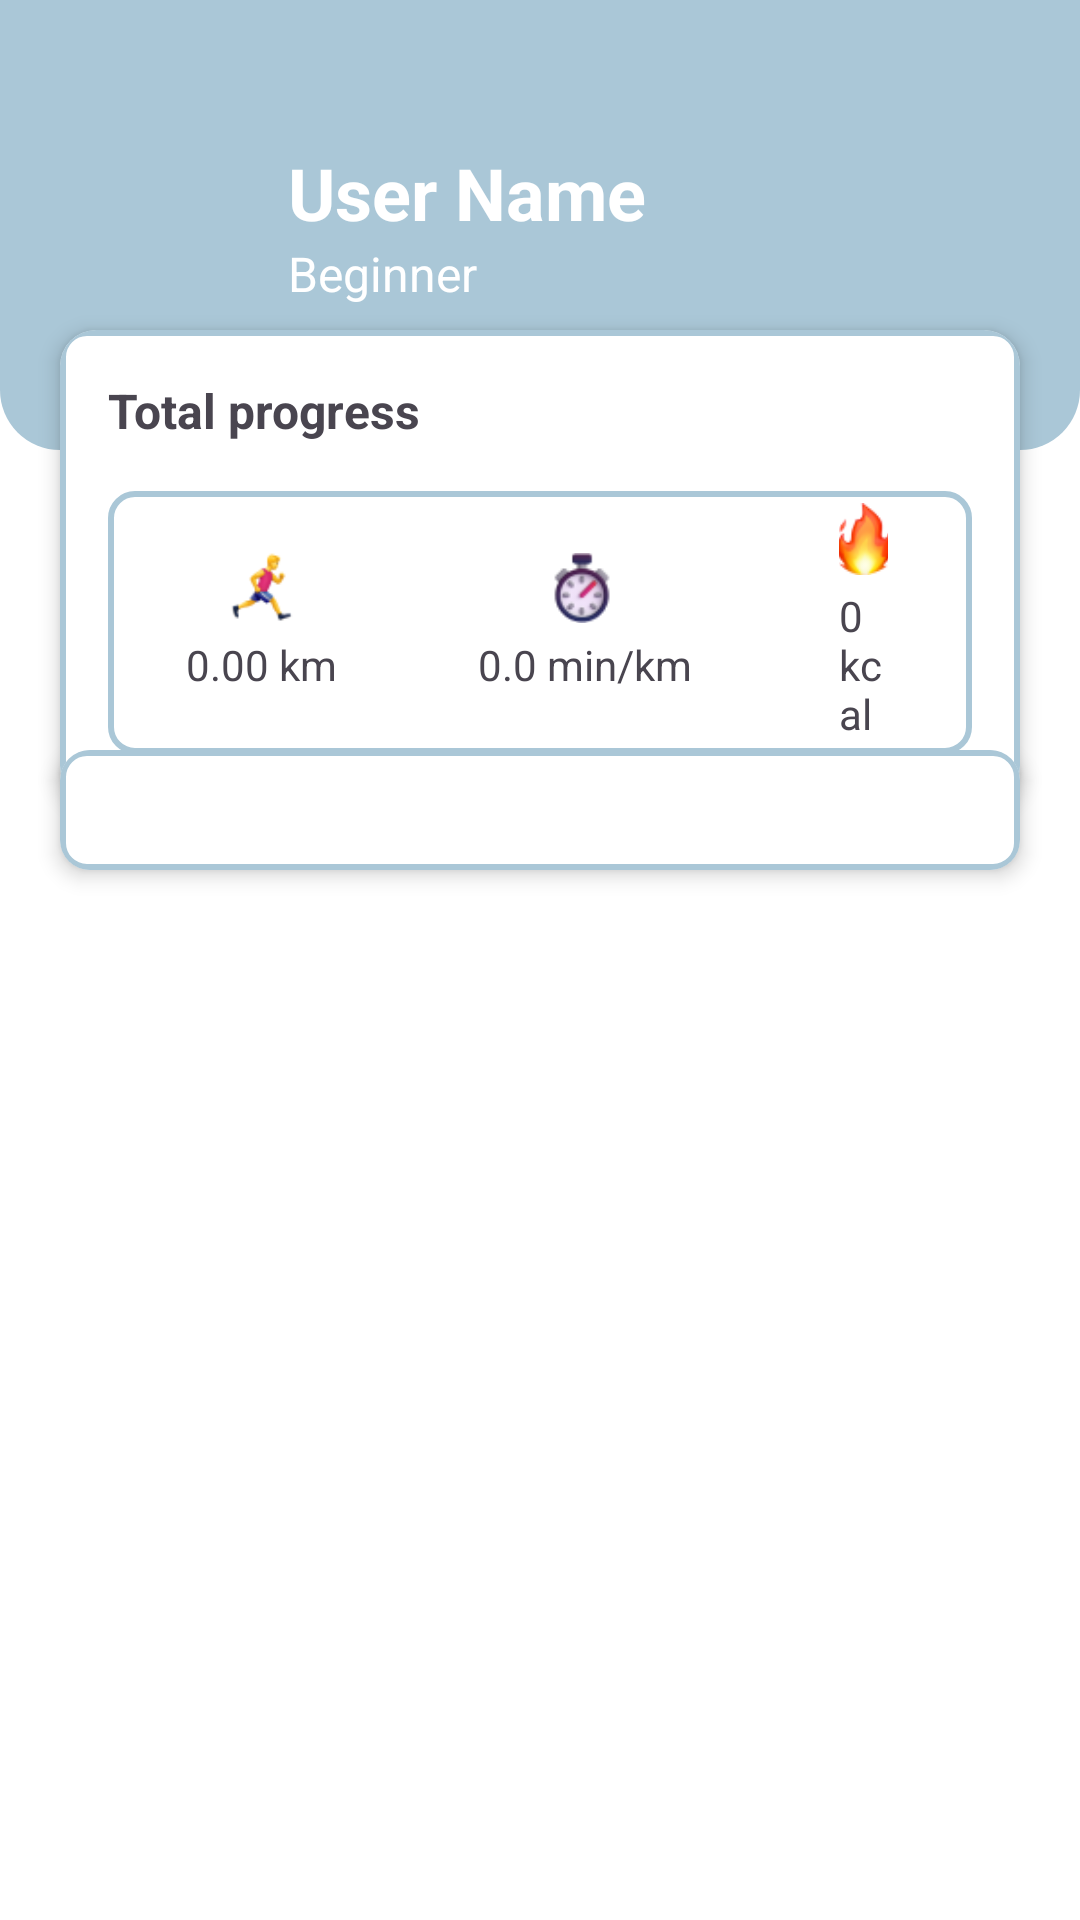

This screen was rendered from an Android layout file. Write that file and the resources it references.
<!-- AndroidManifest.xml: application theme Theme.RunningProject -->
<!-- res/layout/fragment_history.xml -->
<?xml version="1.0" encoding="utf-8"?>
<FrameLayout xmlns:android="http://schemas.android.com/apk/res/android"
    xmlns:tools="http://schemas.android.com/tools"
    xmlns:app="http://schemas.android.com/apk/res-auto"
    android:layout_width="match_parent"
    android:layout_height="match_parent"
    android:background="@color/white"
    tools:context=".HistoryFragment">

    
    <LinearLayout
        android:layout_width="match_parent"
        android:layout_height="150dp"
        android:orientation="horizontal"
        android:background="@drawable/rounded_bottom"
        android:padding="20dp"
        android:gravity="center_vertical">

        
        <ImageView
            android:id="@+id/profileImage"
            android:layout_width="60dp"
            android:layout_height="60dp"
            android:src="@drawable/profile"
            android:layout_marginEnd="16dp"
            android:background="@drawable/profile_placeholder"
            android:scaleType="centerCrop" />

        
        <LinearLayout
            android:layout_width="wrap_content"
            android:layout_height="wrap_content"
            android:orientation="vertical"
            android:gravity="center_vertical">

            <TextView
                android:id="@+id/user_name"
                android:layout_width="wrap_content"
                android:layout_height="wrap_content"
                android:text="User Name"
                android:textStyle="bold"
                android:textSize="24sp"
                android:textColor="@android:color/white" />

            <TextView
                android:id="@+id/user_level"
                android:layout_width="wrap_content"
                android:layout_height="wrap_content"
                android:text="Beginner"
                android:textSize="16sp"
                android:textColor="@android:color/white" />
        </LinearLayout>
    </LinearLayout>

    
    <androidx.cardview.widget.CardView
        android:layout_width="match_parent"
        android:layout_height="wrap_content"
        android:layout_marginTop="110dp"
        android:elevation="4dp"
        app:cardCornerRadius="12dp"
        app:cardBackgroundColor="@android:color/white"
        app:cardElevation="4dp"
        android:layout_marginHorizontal="20dp">

        <LinearLayout
            android:layout_width="match_parent"
            android:layout_height="wrap_content"
            android:orientation="vertical"
            android:background="@drawable/border"
            android:padding="16dp">

            <TextView
                android:layout_width="wrap_content"
                android:layout_height="wrap_content"
                android:text="Total progress"
                android:textStyle="bold"
                android:textSize="16sp" />

            <LinearLayout
                android:layout_width="match_parent"
                android:layout_height="wrap_content"
                android:orientation="horizontal"
                android:layout_marginTop="16dp"
                android:background="@drawable/border"
                android:gravity="center">

                <LinearLayout
                    android:layout_width="wrap_content"
                    android:layout_height="wrap_content"
                    android:orientation="vertical"
                    android:gravity="center"
                    android:paddingHorizontal="22dp">

                    <ImageView
                        android:layout_width="24dp"
                        android:layout_height="24dp"
                        android:src="@drawable/icon_orang" />

                    <TextView
                        android:id="@+id/total_distance"
                        android:layout_width="wrap_content"
                        android:layout_height="wrap_content"
                        android:text="0.00 km"
                        android:textSize="14sp"
                        android:layout_marginTop="4dp" />
                </LinearLayout>

                <LinearLayout
                    android:layout_width="wrap_content"
                    android:layout_height="wrap_content"
                    android:orientation="vertical"
                    android:gravity="center"
                    android:paddingHorizontal="25dp">

                    <ImageView
                        android:layout_width="24dp"
                        android:layout_height="24dp"
                        android:src="@drawable/jam" />

                    <TextView
                        android:id="@+id/total_pace"
                        android:layout_width="wrap_content"
                        android:layout_height="wrap_content"
                        android:text="0.0 min/km"
                        android:textSize="14sp"
                        android:layout_marginTop="4dp" />
                </LinearLayout>

                <LinearLayout
                    android:layout_width="wrap_content"
                    android:layout_height="wrap_content"
                    android:gravity="center"
                    android:orientation="vertical"
                    android:paddingHorizontal="24dp">

                    <ImageView
                        android:layout_width="24dp"
                        android:layout_height="24dp"
                        android:src="@drawable/api" />

                    <TextView
                        android:id="@+id/total_calories"
                        android:layout_width="wrap_content"
                        android:layout_height="wrap_content"
                        android:layout_marginTop="4dp"
                        android:text="0 kcal"
                        android:textSize="14sp" />
                </LinearLayout>

            </LinearLayout>
        </LinearLayout>

    </androidx.cardview.widget.CardView>

    
    <androidx.cardview.widget.CardView
        android:layout_width="match_parent"
        android:layout_height="wrap_content"
        android:layout_marginTop="250dp"
        android:layout_marginHorizontal="20dp"
        app:cardCornerRadius="10dp"
        app:cardElevation="4dp"
        android:background="@android:color/white">

        <LinearLayout
            android:layout_width="match_parent"
            android:layout_height="wrap_content"
            android:orientation="vertical"
            android:padding="16dp"
            android:background="@drawable/border">

            
            <androidx.recyclerview.widget.RecyclerView
                android:id="@+id/historyRecyclerView"
                android:layout_width="match_parent"
                android:layout_height="wrap_content"
                android:clipToPadding="false"
                android:paddingBottom="8dp" />
        </LinearLayout>
    </androidx.cardview.widget.CardView>
</FrameLayout>
<!-- resources referenced by this layout -->
<resources>
  <color name="white">#FFFFFFFF</color>
  <!-- drawable api: png bitmap (drawable, 2680 bytes) -->
  <!-- drawable border (drawable) -->
  <?xml version="1.0" encoding="utf-8"?>
  <shape xmlns:android="http://schemas.android.com/apk/res/android">
  
      
      <stroke
          android:width="2dp"
          android:color="#AAC7D7" /> 
  
      
      <corners
          android:radius="8dp" /> 
  
      
      <padding
          android:left="4dp"
          android:top="4dp"
          android:right="4dp"
          android:bottom="4dp" />
  
  </shape>
  <!-- drawable icon_orang: png bitmap (drawable, 2095 bytes) -->
  <!-- drawable jam: png bitmap (drawable, 2684 bytes) -->
  <!-- drawable rounded_bottom (drawable) -->
  <?xml version="1.0" encoding="utf-8"?>
  <shape xmlns:android="http://schemas.android.com/apk/res/android">
      <solid android:color="#AAC7D7" /> 
  
      <corners
          android:topLeftRadius="0dp"
          android:topRightRadius="0dp"
          android:bottomLeftRadius="20dp"
          android:bottomRightRadius="20dp" /> 
  </shape>
  <style name="Theme.RunningProject" parent="Base.Theme.RunningProject">
          
          <item name="colorPrimary">@color/black</item>
          <item name="colorPrimaryVariant">@color/black</item>
          <item name="colorOnPrimary">@android:color/white</item>
      </style>
  <style name="Base.Theme.RunningProject" parent="Theme.Material3.DayNight.NoActionBar">
          
          
      </style>
  <color name="black">#FF000000</color>
</resources>
